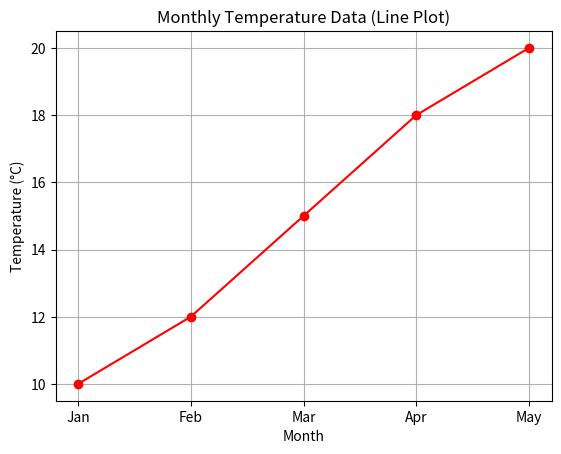
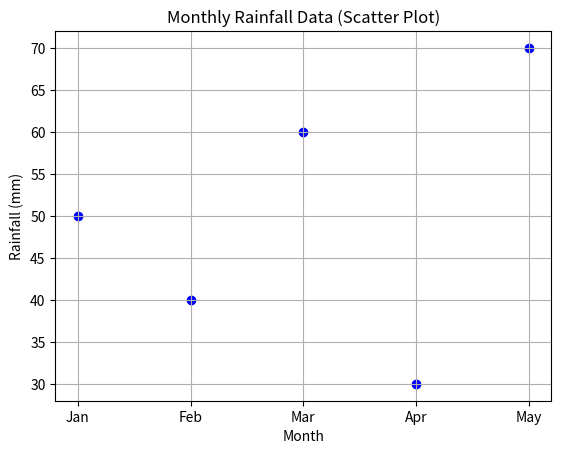

The matplotlib source for these figures, in order:
import pandas as pd
import matplotlib.pyplot as plt

weather_data = pd.DataFrame({
    'Month': ['Jan', 'Feb', 'Mar', 'Apr', 'May'],
    'Temperature': [10, 12, 15, 18, 20],
    'Rainfall': [50, 40, 60, 30, 70]
})

fig, ax = plt.subplots()
ax.plot(weather_data['Month'], weather_data['Temperature'], marker='o', color='red', linestyle='-')
ax.set_xlabel('Month')
ax.set_ylabel('Temperature (°C)')
ax.set_title('Monthly Temperature Data (Line Plot)')
ax.grid(True)
plt.show()

fig, ax = plt.subplots()
ax.scatter(weather_data['Month'], weather_data['Rainfall'], color='blue')
ax.set_xlabel('Month')
ax.set_ylabel('Rainfall (mm)')
ax.set_title('Monthly Rainfall Data (Scatter Plot)')
ax.grid(True)
plt.show()
